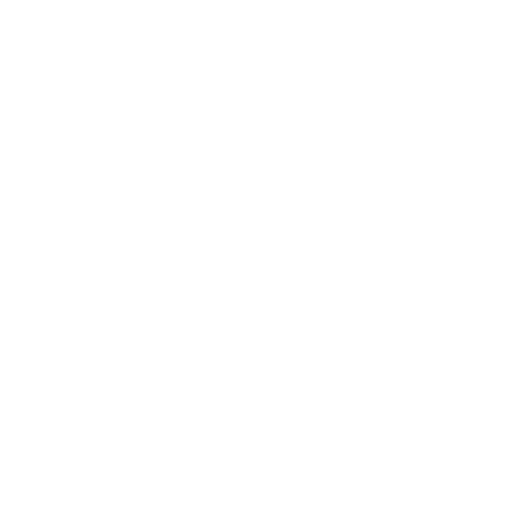
t = 0.00 s
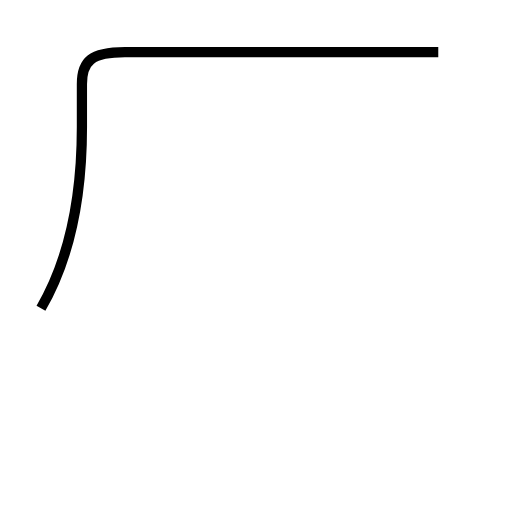
t = 1.78 s
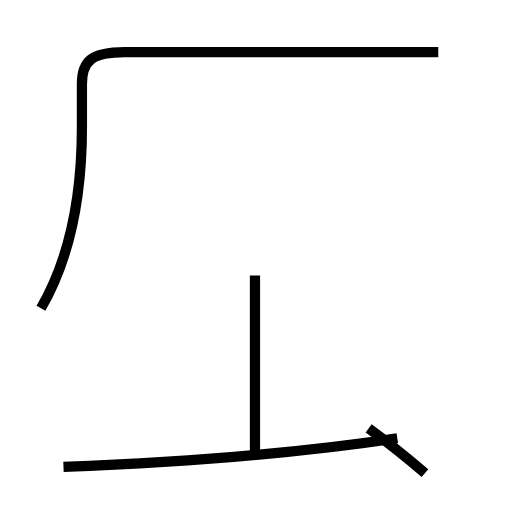
t = 3.49 s
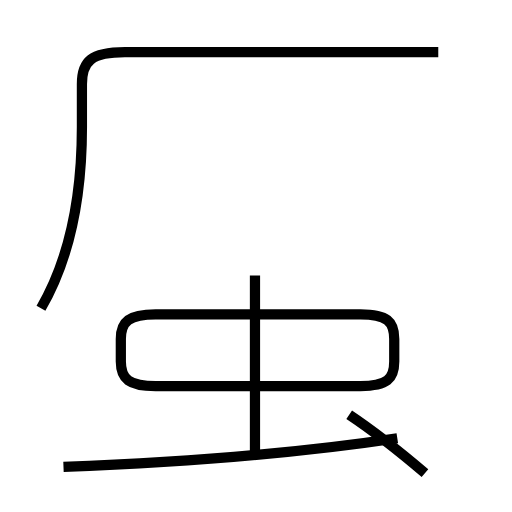
t = 5.47 s
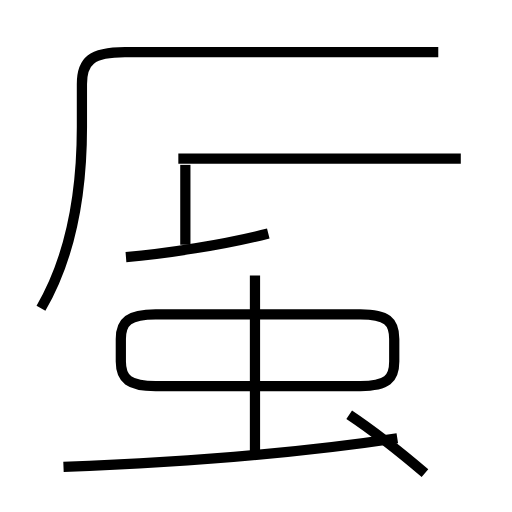
t = 6.95 s
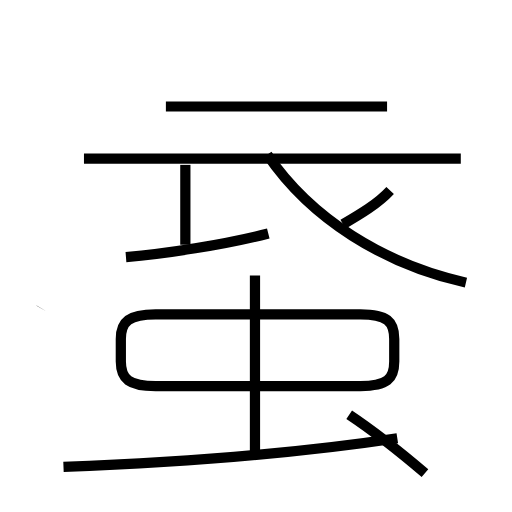
t = 8.76 s

The animated SVG that drew these frames (rendered in a browser with its animation timeline set to each time). Animation: 11 SMIL elements (animate=11); one cycle of 8.76 s.

<?xml version='1.0' encoding='utf-8'?>
<svg viewBox="0.0 -6.0 50.0 50.0" version="1.1" xmlns="http://www.w3.org/2000/svg"><rect x="-1000" y="-1000" width="2000" height="2000" stroke="white" fill="white" /><g style="fill:none;stroke:#000000;stroke-width:1"><path d="M 4.0 -13.9 C 6.5 -18.2 8.0 -24.2 8.0 -31.6 L 8.0 -35.8 C 8.0 -38.0 8.9 -38.9 12.2 -38.9 L 42.8 -38.9 " transform="translate(0.0 38.0)" stroke-dasharray="59.245353760303246" stroke-dashoffset="59.245353760303246"><animate attributeName="stroke-dashoffset" from="59.245353760303246" to="0" dur="1.7773606128090973s" begin="0s; anim_end.end" fill="freeze" id="anim0" /></path><path d="M 6.2 1.6 C 16.4 1.2 28.9 0.3 38.8 -1.2 " transform="translate(0.0 38.0)" stroke-dasharray="32.73512238364211" stroke-dashoffset="32.73512238364211"><animate attributeName="stroke-dashoffset" from="32.73512238364211" to="0" dur="0.9820536715092631s" begin="anim0.end" fill="freeze" id="anim1" /></path><path d="M 24.9 0.2 L 24.9 -17.1 " transform="translate(0.0 38.0)" stroke-dasharray="17.3" stroke-dashoffset="17.3"><animate attributeName="stroke-dashoffset" from="17.3" to="0" dur="0.519s" begin="anim1.end" fill="freeze" id="anim2" /></path><path d="M 41.5 2.2 C 39.5 0.5 36.5 -1.9 34.1 -3.5 " transform="translate(0.0 38.0)" stroke-dasharray="9.345274889519198" stroke-dashoffset="9.345274889519198"><animate attributeName="stroke-dashoffset" from="9.345274889519198" to="0" dur="0.2803582466855759s" begin="anim2.end" fill="freeze" id="anim3" /></path><path d="M 15.2 -6.3 L 35.2 -6.3 C 37.8 -6.3 38.5 -7.0 38.5 -8.7 L 38.5 -10.9 C 38.5 -12.6 37.8 -13.3 35.2 -13.3 L 15.2 -13.3 C 12.6 -13.3 11.8 -12.6 11.8 -10.9 L 11.8 -8.7 C 11.8 -7.0 12.6 -6.3 15.2 -6.3 Z " transform="translate(0.0 38.0)" stroke-dasharray="63.586446574430084" stroke-dashoffset="63.586446574430084"><animate attributeName="stroke-dashoffset" from="63.586446574430084" to="0" dur="1.9075933972329024s" begin="anim3.end" fill="freeze" id="anim4" /></path><path d="M 12.3 -18.9 C 16.1 -19.2 21.9 -20.1 26.2 -21.2 " transform="translate(0.0 38.0)" stroke-dasharray="14.103084572369566" stroke-dashoffset="14.103084572369566"><animate attributeName="stroke-dashoffset" from="14.103084572369566" to="0" dur="0.42309253717108697s" begin="anim4.end" fill="freeze" id="anim5" /></path><path d="M 18.1 -20.1 L 18.1 -27.9 " transform="translate(0.0 38.0)" stroke-dasharray="7.799999999999997" stroke-dashoffset="7.799999999999997"><animate attributeName="stroke-dashoffset" from="7.799999999999997" to="0" dur="0.2339999999999999s" begin="anim5.end" fill="freeze" id="anim6" /></path><path d="M 45.0 -28.5 L 8.2 -28.5 " transform="translate(0.0 38.0)" stroke-dasharray="36.8" stroke-dashoffset="36.8"><animate attributeName="stroke-dashoffset" from="36.8" to="0" dur="1.1039999999999999s" begin="anim6.end" fill="freeze" id="anim7" /></path><path d="M 45.5 -16.4 C 37.5 -18.2 30.4 -22.6 26.1 -28.9 " transform="translate(0.0 38.0)" stroke-dasharray="23.621499725433804" stroke-dashoffset="23.621499725433804"><animate attributeName="stroke-dashoffset" from="23.621499725433804" to="0" dur="0.7086449917630141s" begin="anim7.end" fill="freeze" id="anim8" /></path><path d="M 37.8 -33.6 L 16.2 -33.6 " transform="translate(0.0 38.0)" stroke-dasharray="21.599999999999998" stroke-dashoffset="21.599999999999998"><animate attributeName="stroke-dashoffset" from="21.599999999999998" to="0" dur="0.6479999999999999s" begin="anim8.end" fill="freeze" id="anim9" /></path><path d="M 33.5 -22.1 C 35.2 -23.1 36.9 -24.1 38.1 -25.4" transform="translate(0.0 38.0)" stroke-dasharray="5.6819554013077065" stroke-dashoffset="5.6819554013077065"><animate attributeName="stroke-dashoffset" from="5.6819554013077065" to="0" dur="0.17045866203923118s" begin="anim9.end" fill="freeze" id="anim_end" /></path></g></svg>
